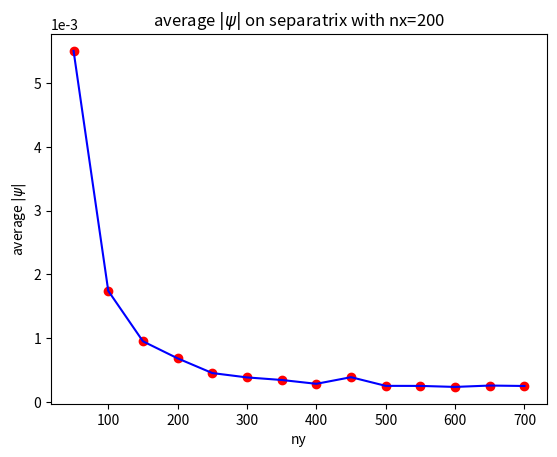
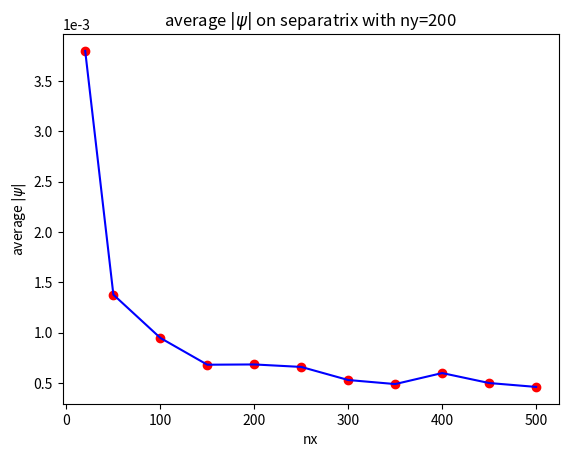

Generate these figures, in order, with matplotlib:
import numpy as np
import matplotlib.pyplot as plt


def err_plot_for_nx200(fignum):
    tempfig = plt.figure(num=fignum)
    tempax = tempfig.add_subplot(111)
    abspsi_on_sep = np.array([0.0055072344207646225,  # 50
                              0.0017425544959872878,  # 100
                              0.0009510643906819591,  # 150
                              0.0006835013387137803,  # 200
                              0.000452749066601147,   # 250
                              0.0003845303973921806,  # 300
                              0.000344289878606281,   # 350
                              0.0002840770725707699,  # 400
                              0.00038800477946517167, # 450, weird
                              0.00025204302033117617, # 500
                              0.0002511622650832245,  # 550
                              0.00023533483988733993, # 600
                              0.00025687714506898154, # 650
                              0.0002499615196005229,  # 700
                              ])
    ny = np.array([50, 100, 150, 200, 250, 300, 350, 400, 450, 500, 550, 600, 650, 700])
    tempax.scatter(ny, abspsi_on_sep, marker='o', c='r')
    tempax.plot(ny, abspsi_on_sep, color='b')
    tempax.ticklabel_format(axis='y', style='sci', scilimits=(-1,1))
    tempax.set_title(r"average $|\psi|$ on separatrix with nx=200")
    tempax.set_xlabel("ny")
    tempax.set_ylabel(r"average $|\psi|$")




def err_plot_for_ny200(fignum):
    tempfig = plt.figure(num=fignum)
    tempax = tempfig.add_subplot(111)
    abspsi_on_sep = np.array([0.003797482870011187,  # 20
                              0.001376627174526312,  # 50
                              0.0009468790554719427, # 100
                              0.0006808921415995716, # 150
                              0.0006835013387137803, # 200
                              0.0006589089526600003, # 250
                              0.0005289046519532492, # 300
                              0.0004886258435643118, # 350
                              0.0005979913695077594, # 400
                              0.0004989622044892994, # 450
                              0.0004603191439382358, # 500
                              ])
    nx = np.array([20, 50, 100, 150, 200, 250, 300, 350, 400, 450, 500])
    tempax.scatter(nx, abspsi_on_sep, marker='o', c='r')
    tempax.plot(nx, abspsi_on_sep, color='b')
    tempax.ticklabel_format(axis='y', style='sci', scilimits=(-1,1))
    tempax.set_title(r"average $|\psi|$ on separatrix with ny=200")
    tempax.set_xlabel("nx")
    tempax.set_ylabel(r"average $|\psi|$")



if __name__=='__main__':
    err_plot_for_nx200(1)
    err_plot_for_ny200(2)
    plt.show()
    pass